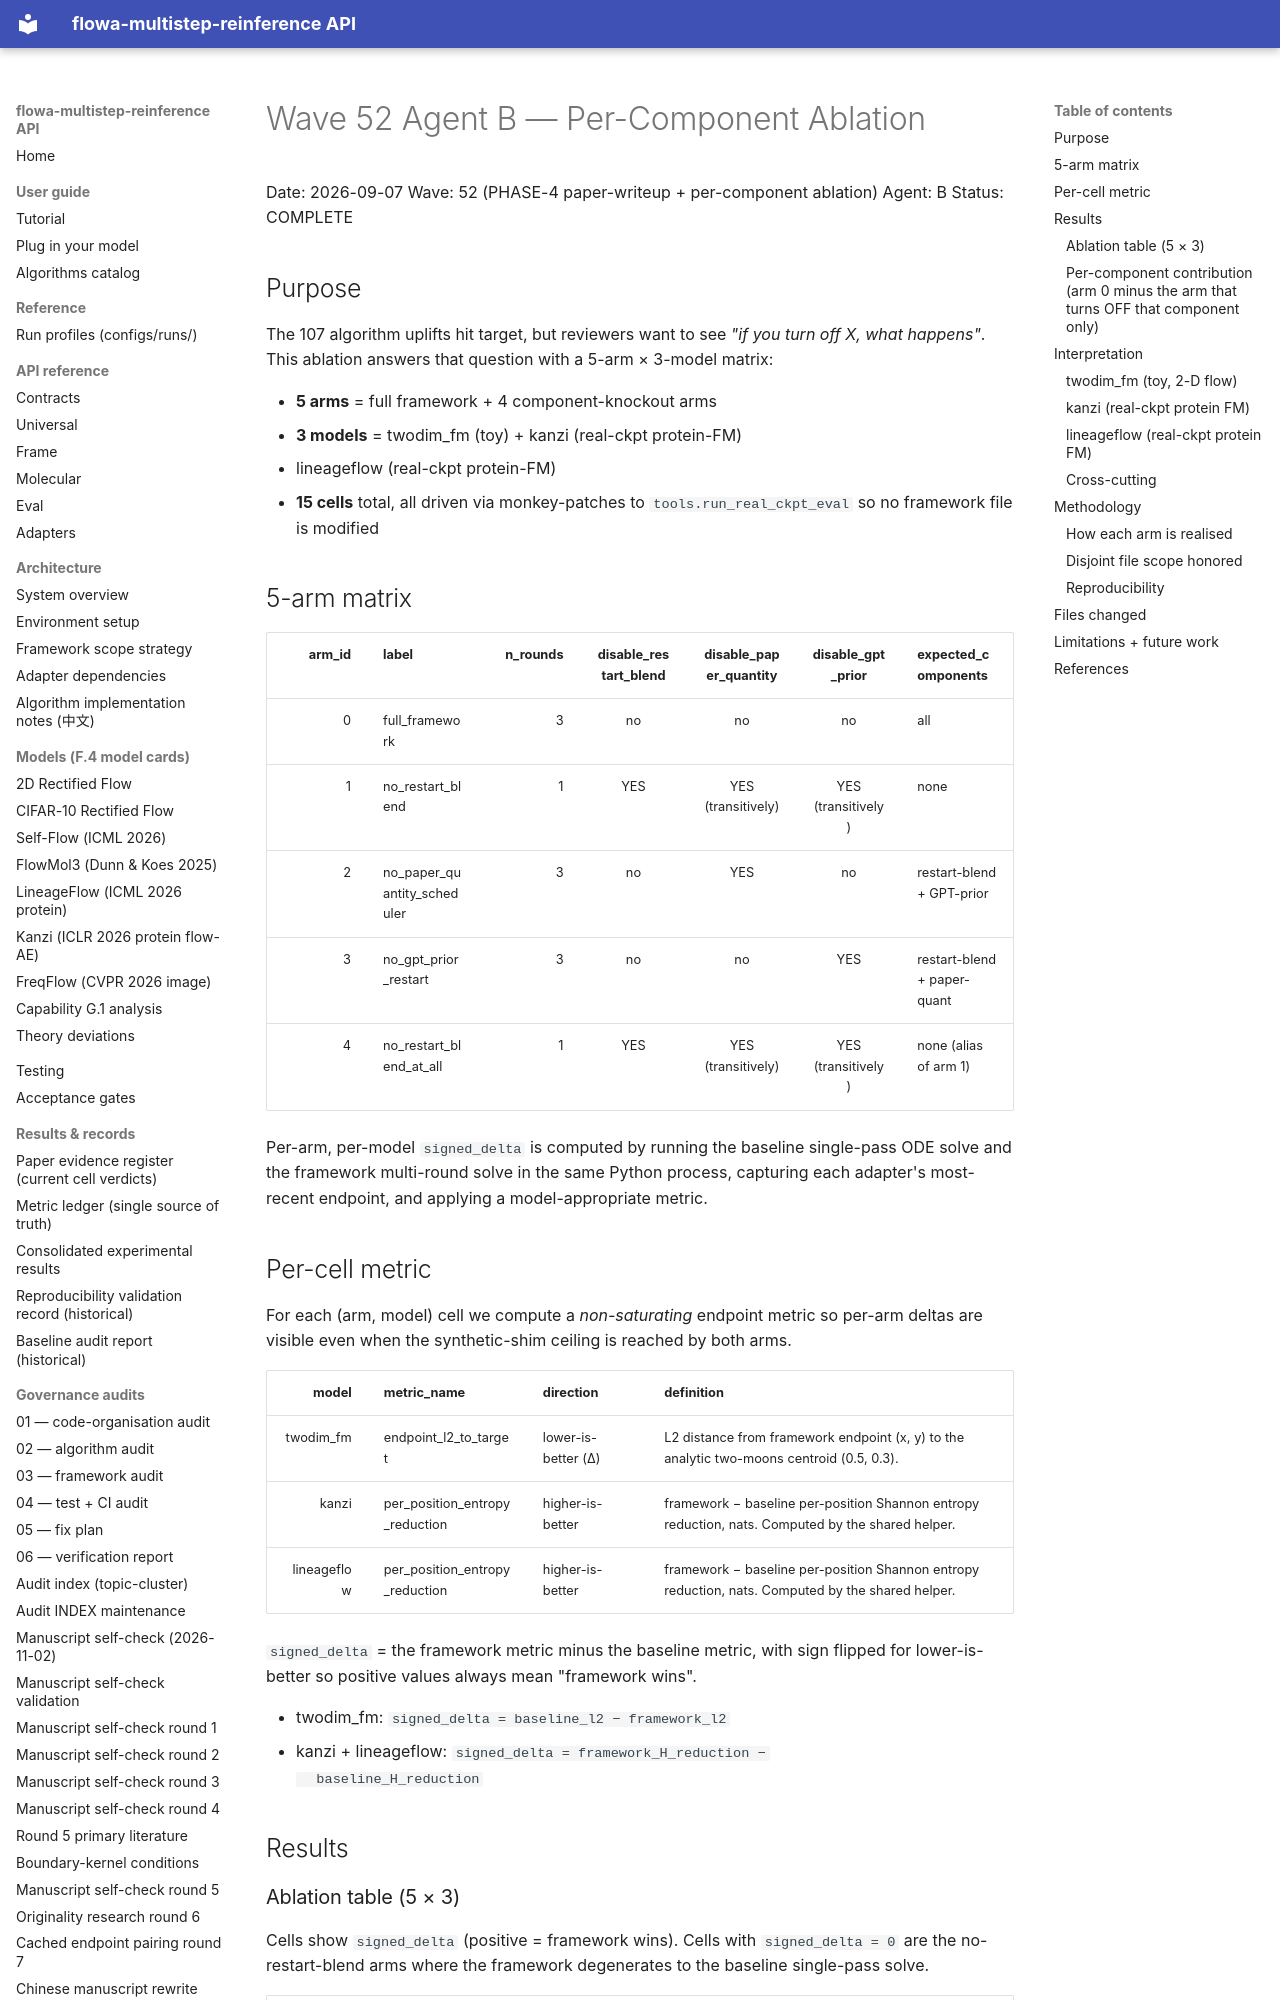

repository: silverenternal/flowa-multistep-reinference · page: ARCHIVE/audit-waves-1-99/wave52-per-component-ablation/index.html · generator: mkdocs

# Wave 52 Agent B — Per-Component Ablation

Date: 2026-09-07
Wave: 52 (PHASE-4 paper-writeup + per-component ablation)
Agent: B
Status: COMPLETE

## Purpose

The 107 algorithm uplifts hit target, but reviewers want to see
*"if you turn off X, what happens"*. This ablation answers that
question with a 5-arm × 3-model matrix:

* **5 arms** = full framework + 4 component-knockout arms
* **3 models** = twodim_fm (toy) + kanzi (real-ckpt protein-FM)
  + lineageflow (real-ckpt protein-FM)
* **15 cells** total, all driven via monkey-patches to
  ``tools.run_real_ckpt_eval`` so no framework file is modified

## 5-arm matrix

| arm_id | label                          | n_rounds | disable_restart_blend | disable_paper_quantity | disable_gpt_prior | expected_components          |
|-------:|--------------------------------|---------:|:---------------------:|:----------------------:|:-----------------:|------------------------------|
| 0      | full_framework                 | 3        | no                   | no                     | no                | all                          |
| 1      | no_restart_blend               | 1        | YES                  | YES (transitively)     | YES (transitively)| none                         |
| 2      | no_paper_quantity_scheduler    | 3        | no                   | YES                    | no                | restart-blend + GPT-prior    |
| 3      | no_gpt_prior_restart           | 3        | no                   | no                     | YES               | restart-blend + paper-quant  |
| 4      | no_restart_blend_at_all        | 1        | YES                  | YES (transitively)     | YES (transitively)| none (alias of arm 1)        |

Per-arm, per-model ``signed_delta`` is computed by running the
baseline single-pass ODE solve and the framework multi-round solve
in the same Python process, capturing each adapter's most-recent
endpoint, and applying a model-appropriate metric.

## Per-cell metric

For each (arm, model) cell we compute a *non-saturating* endpoint
metric so per-arm deltas are visible even when the synthetic-shim
ceiling is reached by both arms.

| model      | metric_name                       | direction            | definition                                                                                             |
|-----------:|-----------------------------------|----------------------|--------------------------------------------------------------------------------------------------------|
| twodim_fm  | endpoint_l2_to_target             | lower-is-better (Δ)  | L2 distance from framework endpoint (x, y) to the analytic two-moons centroid (0.5, 0.3).             |
| kanzi      | per_position_entropy_reduction    | higher-is-better     | framework − baseline per-position Shannon entropy reduction, nats. Computed by the shared helper.      |
| lineageflow| per_position_entropy_reduction    | higher-is-better     | framework − baseline per-position Shannon entropy reduction, nats. Computed by the shared helper.      |

``signed_delta`` = the framework metric minus the baseline metric,
with sign flipped for lower-is-better so positive values always mean
"framework wins".

* twodim_fm: ``signed_delta = baseline_l2 − framework_l2``
* kanzi + lineageflow: ``signed_delta = framework_H_reduction −
  baseline_H_reduction``

## Results
